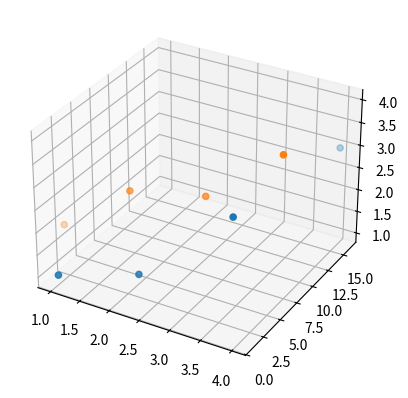

The matplotlib source for this figure:
import matplotlib.pyplot as plt
from mpl_toolkits.mplot3d import Axes3D

# داده‌ها
x1 = [1, 2, 3, 4]
y1 = [1, 4, 9, 16]
z1 = [1, 1, 2, 3]

x2 = [1, 2, 3, 4]
y2 = [2, 3, 5, 7]
z2 = [2, 3, 3, 4]

# ساخت figure و axis سه‌بعدی
fig = plt.figure()
ax = fig.add_subplot(111, projection='3d')

# رسم
ax.scatter(x1, y1, z1)
ax.scatter(x2, y2, z2)

plt.show()